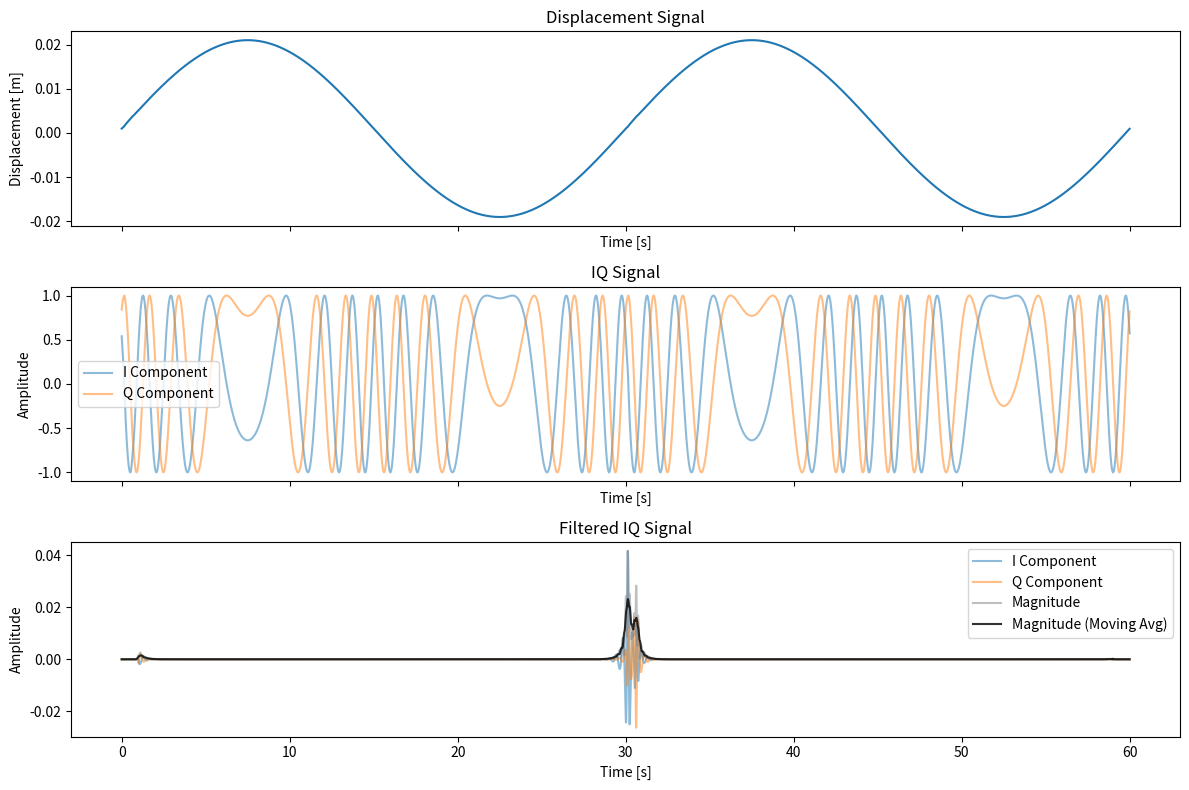

Source code (Python):

import numpy as np
import matplotlib.pyplot as plt
from scipy import signal
from scipy.special import jn
from numpy.typing import NDArray


SENSOR_FREQUENCY = 24.e9
LIGHT_OF_SPEED = 3.e8
WAVE_NUMBER = 2 * np.pi * SENSOR_FREQUENCY / LIGHT_OF_SPEED


def generate_iq_from_displacement(
        displacements: NDArray[np.floating]) -> NDArray[np.complexfloating]:
    """Generate IQ signal from displacement data."""
    return np.exp(2j * WAVE_NUMBER * displacements)


def generate_displacement(
        amp: float, frequency: float, duration: float, sample_rate: float, start: float = 0.) \
            -> NDArray[np.floating]:
    """Generate a sinusoidal displacement signal."""
    t = np.arange(0, duration, 1 / sample_rate)
    displacement = amp * np.sin(2 * np.pi * frequency * t) + start
    return displacement


def generate_iq_with_theory(
        displacement_amp: float, frequency: float, duration: float, sample_rate: float,
        order_list: list[int]) -> NDArray[np.complex128]:
    """Generate IQ signal using theoretical model."""
    t = np.arange(0, duration, 1 / sample_rate)
    iq_signal = np.zeros(len(t), np.complex128)
    for n in order_list:
        bessel_coeff = jn(n, 2 * WAVE_NUMBER * displacement_amp)
        iq_signal += bessel_coeff * np.exp(1j * 2 * np.pi * n * frequency * t)
    return iq_signal


def generate_gaussian_displacement(
        amp: float, frequency: float, center_time: float, sigma: float, duration: float, sample_rate: float) -> NDArray[np.floating]:
    """Generate a Gaussian-shaped displacement signal."""
    # 正規分布を周期的になるように生成
    t = np.arange(0, duration, 1 / sample_rate)
    data = np.zeros_like(t)
    n_blocks = int(duration * frequency) + 1
    period = 1 / frequency
    for n in range(n_blocks):
        # if n != 5:
        #     continue
        block_center = center_time + n * period
        data += generate_single_gaussian(amp, block_center, sigma, t)
    return data


def generate_single_gaussian(
        amp: float, center_time: float, sigma: float, t: NDArray[np.floating]) -> NDArray[np.floating]:
    """Generate a single Gaussian-shaped displacement signal."""
    gaussian = amp * np.exp(-0.5 * ((t - center_time) / sigma) ** 2)
    return gaussian


def apply_highpass_filter(
        data: NDArray, cutoff: float, fs: int, order: int=5) -> NDArray:
    nyq = 0.5 * fs
    normal_cutoff = cutoff / nyq
    sos = signal.butter(order, normal_cutoff, btype='high', analog=False, output='sos')
    filtered = signal.sosfiltfilt(sos, data, axis=-1)
    return filtered


def main() -> None:
    # displacement parameters
    # amplitudes = [0.000_2, 0.001]  # [m]
    # frequencies = [1.1, 0.2]  # [Hz]
    # amplitudes = [0.000_2]  # [m]
    # frequencies = [1.0]  # [Hz]
    # duration = 20.0  # [s]

    amplitudes = [0.020]  # [m]
    frequencies = [1 / 30.]  # [Hz]
    duration = 60.0  # [s]

    sample_rate = 100.0  # [Hz]
    # generate displacement
    total_displacement = np.zeros(int(duration * sample_rate))
    for amp, freq in zip(amplitudes, frequencies):
        displacement = generate_displacement(amp, freq, duration, sample_rate, start=0.001)
        total_displacement += displacement
    total_displacement += generate_gaussian_displacement(-0.000_1, frequencies[0], center_time=0.125, sigma=0.05, duration=duration, sample_rate=sample_rate)
    total_displacement += generate_gaussian_displacement(0.000_07, frequencies[0], center_time=0.625, sigma=0.05, duration=duration, sample_rate=sample_rate)
    # generate IQ signal
    iq_signal = generate_iq_from_displacement(total_displacement)
    # iq_theory = generate_iq_with_theory(
    #     max(amplitudes), frequencies[0], duration, sample_rate, order_list=list(range(-10, 11)))

    # apply filter
    cutoff_frequency = 2.55  # [Hz]
    int_cutoff = round(cutoff_frequency)
    max_order = 10
    order_list = list(range(-max_order, -int_cutoff + 1, 1)) + list(range(int_cutoff, max_order + 1, 1))
    filtered_iq_signal = apply_highpass_filter(iq_signal, cutoff_frequency, int(sample_rate), order=7)
    filtered_iq_theory = generate_iq_with_theory(
        max(amplitudes), frequencies[0], duration, sample_rate, order_list=order_list)

    filtered_iq_signal[:int(sample_rate)] = 0
    filtered_iq_signal[-int(sample_rate):] = 0

    n_conv = int(0.3 * sample_rate)
    abs_filtered = np.abs(filtered_iq_signal)
    mv_abs_filtered = np.convolve(abs_filtered, np.ones(n_conv) / n_conv, mode='same')

    # plot
    _, axes = plt.subplots(3, 1, figsize=(12, 8), sharex=True)
    time = np.arange(0, duration, 1 / sample_rate)
    axes[0].plot(time, total_displacement)
    axes[0].set_title("Displacement Signal")
    axes[0].set_xlabel("Time [s]")
    axes[0].set_ylabel("Displacement [m]")

    axes[1].plot(time, iq_signal.real, label='I Component', alpha=0.5)
    axes[1].plot(time, iq_signal.imag, label='Q Component', alpha=0.5)
    axes[1].set_title("IQ Signal")
    axes[1].set_xlabel("Time [s]")
    axes[1].set_ylabel("Amplitude")
    axes[1].legend()

    axes[2].plot(time, filtered_iq_signal.real, label='I Component', alpha=0.5)
    axes[2].plot(time, filtered_iq_signal.imag, label='Q Component', alpha=0.5)
    axes[2].plot(time, abs_filtered, label='Magnitude', alpha=0.5, c='gray')
    axes[2].plot(time, mv_abs_filtered, label='Magnitude (Moving Avg)', alpha=0.8, c='black')
    # axes[2].plot(time, filtered_iq_theory.real, label='I Component (Theory)', alpha=0.5, linestyle='--')
    # axes[2].plot(time, filtered_iq_theory.imag, label='Q Component (Theory)', alpha=0.5, linestyle='--')
    axes[2].set_title("Filtered IQ Signal")
    axes[2].set_xlabel("Time [s]")
    axes[2].set_ylabel("Amplitude")
    axes[2].legend()
    plt.tight_layout()
    plt.show()


if __name__ == "__main__":
    main()
